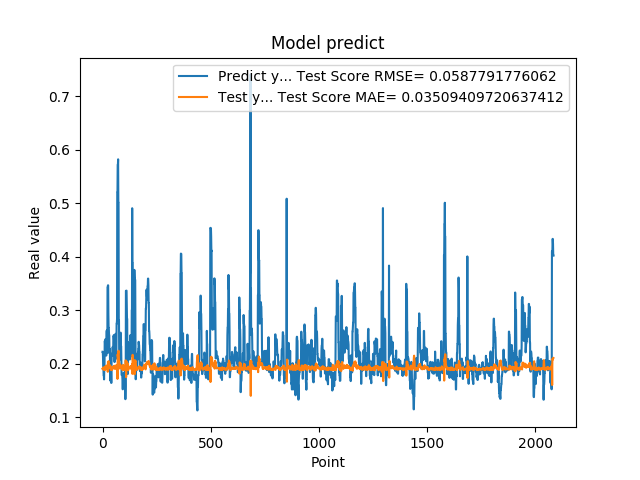

Source data for this figure (header and first rows):
2.223779261112213135e-01, 1.902986795401799269e-01
2.223779261112213135e-01, 1.896105413002674989e-01
2.144328951835632602e-01, 1.928192892861695096e-01
1.937792897224426547e-01, 1.930856514595896967e-01
1.937792897224426547e-01, 1.929651044855228703e-01
1.783622056245803833e-01, 1.902473058567699105e-01
1.783622056245803833e-01, 1.912253207721384685e-01
1.706998199224472046e-01, 1.888480806842253723e-01
1.894924789667129517e-01, 1.899643095430398054e-01
1.894924789667129517e-01, 1.884305510242494097e-01
2.422726899385452271e-01, 1.898589812891076645e-01
2.422726899385452271e-01, 1.884586992453197440e-01
2.336400598287582120e-01, 1.945887497582480252e-01
2.456458657979964932e-01, 1.948666631965620122e-01
2.456458657979964932e-01, 1.934185986179895733e-01
2.297928631305694580e-01, 1.948871326204202337e-01
2.297928631305694580e-01, 1.953899667235534376e-01
2.152034044265747070e-01, 1.934806971455972358e-01
2.607180178165435791e-01, 1.939694662264500602e-01
2.607180178165435791e-01, 1.905324546660114859e-01
2.623189091682434082e-01, 1.962145538140724899e-01
2.623189091682434082e-01, 1.961603054062096008e-01
2.198584228754044134e-01, 1.963549845918300951e-01
3.426670730113983154e-01, 1.975771537222036356e-01
3.426670730113983154e-01, 1.848876993686546788e-01
3.465315699577331543e-01, 2.032619302951345630e-01
3.465315699577331543e-01, 2.031094891566865845e-01
2.930460572242736816e-01, 2.035870332614687361e-01
2.670845985412597656e-01, 2.048073350686540894e-01
2.670845985412597656e-01, 1.997818321604467873e-01
2.535850703716278076e-01, 1.967723915687211445e-01
2.535850703716278076e-01, 1.971954064734213474e-01
2.199364602565765381e-01, 1.955875363844824244e-01
2.274277955293655396e-01, 1.966135600929590777e-01
2.274277955293655396e-01, 1.923607954065855163e-01
1.686184257268905362e-01, 1.932699809493688692e-01
1.686184257268905362e-01, 1.965536440425721953e-01
1.842167228460311890e-01, 1.903567435465398083e-01
1.896838992834091187e-01, 1.884817535529550725e-01
1.896838992834091187e-01, 1.892262309386726626e-01
1.641370058059692383e-01, 1.898763358644928734e-01
1.641370058059692383e-01, 1.929566060591524912e-01
2.130100131034850797e-01, 1.924126589471064630e-01
2.186074256896972934e-01, 1.879648559679493180e-01
2.186074256896972934e-01, 1.918034015741890974e-01
2.188677042722702026e-01, 1.924820948947853216e-01
2.188677042722702026e-01, 1.924736362998523409e-01
2.313981950283050537e-01, 1.925053902556270458e-01
2.149903923273086825e-01, 1.921046282939034289e-01
2.149903923273086825e-01, 1.941728487071053277e-01
2.503419816493988037e-01, 1.921580773298705025e-01
2.503419816493988037e-01, 1.909623589501281693e-01
2.535111904144287109e-01, 1.953017473186829944e-01
2.445873767137527466e-01, 1.951951331728060679e-01
2.445873767137527466e-01, 1.958666573906339137e-01
2.031902372837066650e-01, 1.947935524298769483e-01
2.031902372837066650e-01, 1.961864420447787527e-01
2.327843457460403442e-01, 1.910973044980543989e-01
2.531769871711730957e-01, 1.902399040477504577e-01
2.531769871711730957e-01, 1.930369890443374703e-01
2.558321058750153143e-01, 1.955515993555876353e-01
... 2,024 more rows
